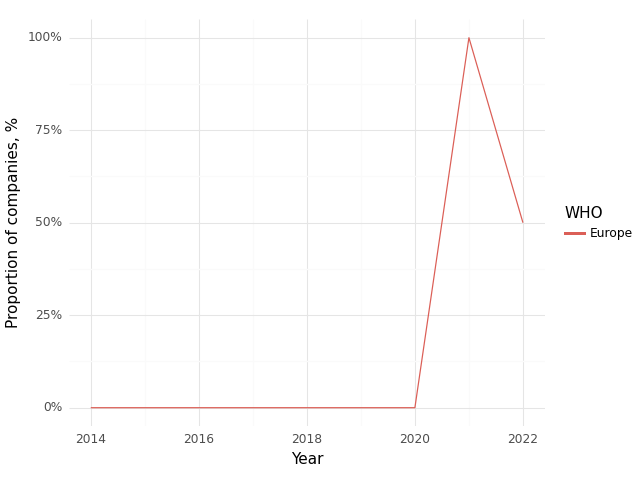

Data behind this chart, as committed beside it:
, Year, WHO, Climate, Health, Intersection
0, 2014, Europe, 0.0, 1.0, 0.0
1, 2018, Europe, 0.0, 1.0, 0.0
2, 2020, Europe, 0.0, 1.0, 0.0
3, 2021, Europe, 1.0, 1.0, 1.0
4, 2022, Europe, 1.0, 1.0, 0.5
